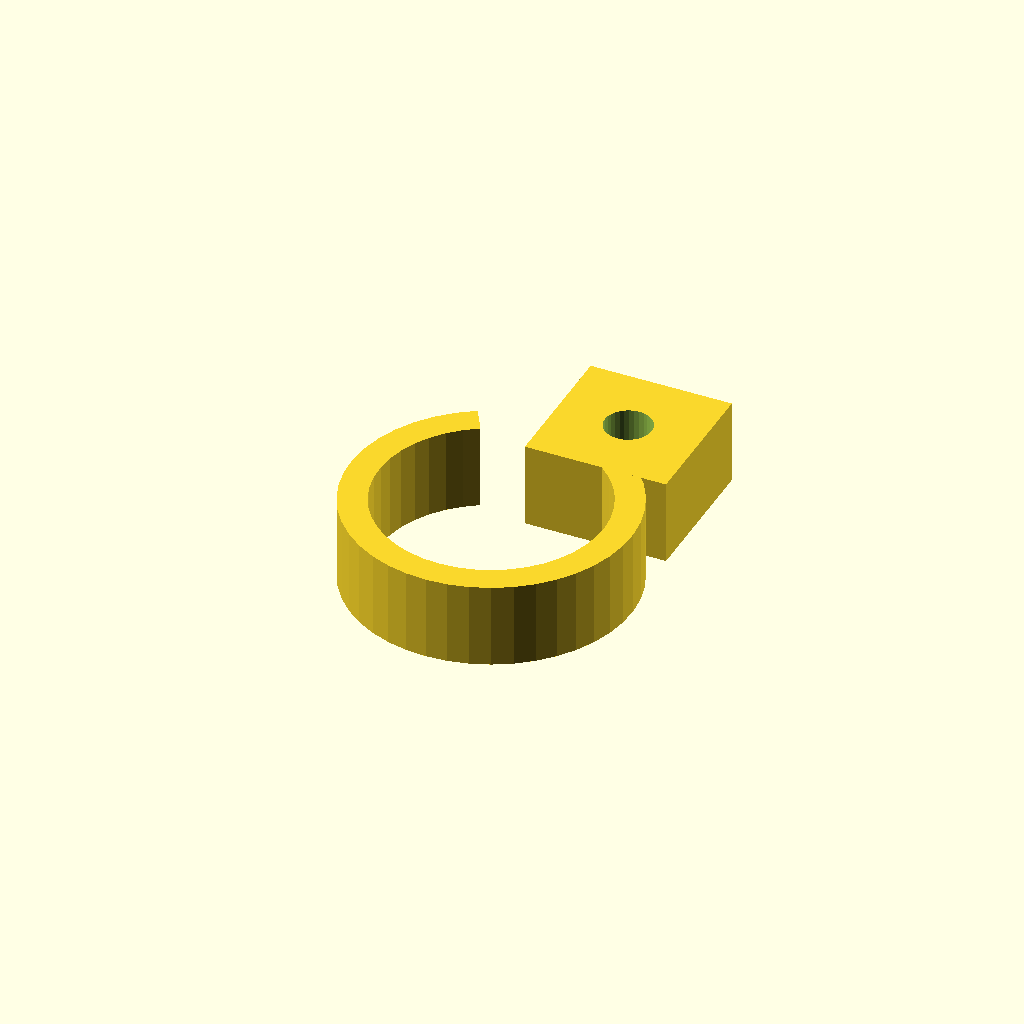
Cell 1 — every parameter at its default value.
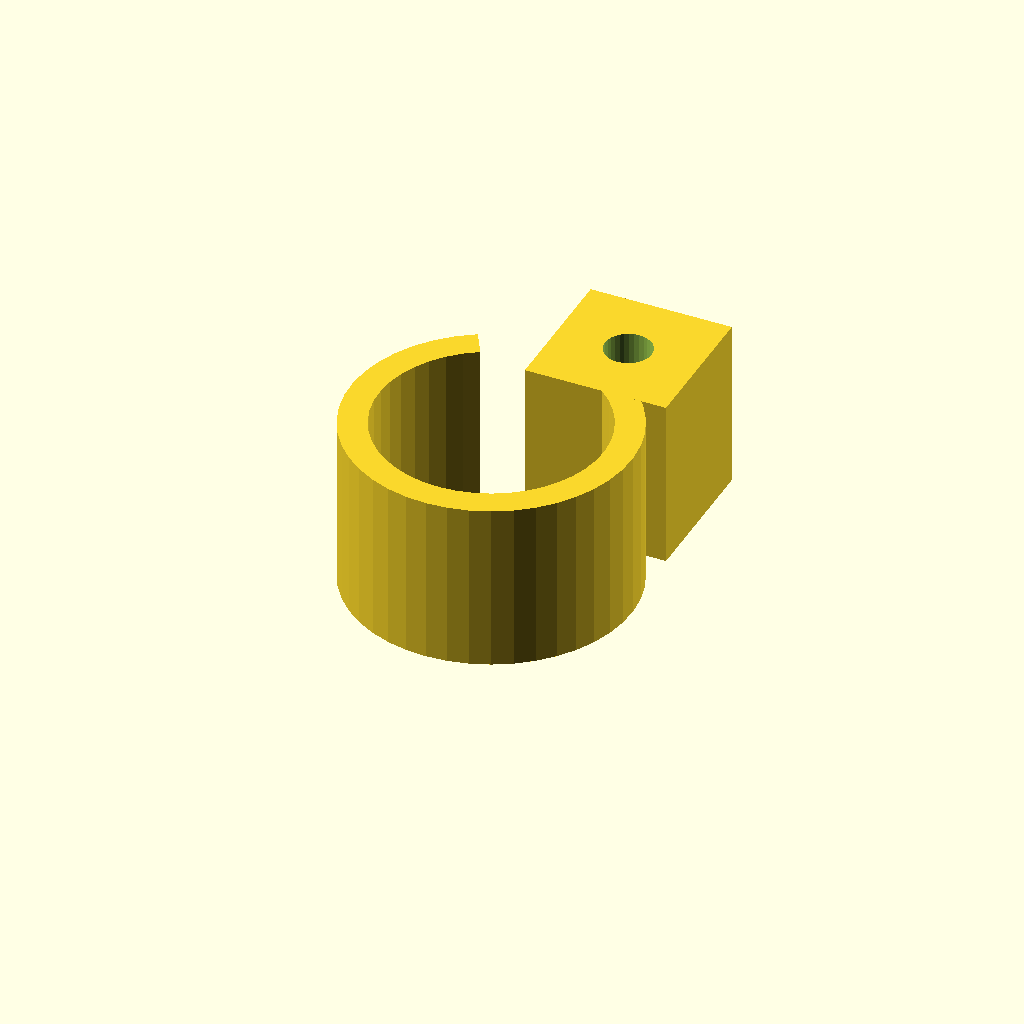
Cell 2: clamp_w = 24 (everything else at default).
All cells are drawn from one camera (rotation 55°, 0°, 25°, orthographic, colour scheme Cornfield), so only the parameter changes between them.
The OpenSCAD source (optional_data/data/gen3/pipeclamps/part_0061.scad):
$fn = 32;

// ----------------------------------------------------------------------
// Pipe clamp: 39.76 mm ring, 4 mm wall, 12 mm wide
// ----------------------------------------------------------------------

// --- parameters (mm) ---
outer_r = 19.88;          // clamp outside radius
inner_r = 15.88;          // pipe bore radius
band = 4;                 // band thickness
clamp_w = 12;             // clamp width
opening = 60;             // opening angle between the ends
lug_w = 20;               // lug width
lug_len = 20;             // lug length
bolt_d = 6.6;             // bolt hole

clamp_profile = [[-9.94, 17.217], [-12.33, 15.594], [-14.46, 13.642], [-16.285, 11.403], [-17.765, 8.922], [-18.871, 6.253], [-19.578, 3.452], [-19.872, 0.578], [-19.746, -2.308], [-19.203, -5.145], [-18.254, -7.874], [-16.92, -10.437], [-15.229, -12.779], [-13.216, -14.851], [-10.924, -16.609], [-8.402, -18.017], [-5.702, -19.045], [-2.881, -19.67], [0, -19.88], [2.881, -19.67], [5.702, -19.045], [8.402, -18.017], [10.924, -16.609], [13.216, -14.851], [15.229, -12.779], [16.92, -10.437], [18.254, -7.874], [19.203, -5.145], [19.746, -2.308], [19.872, 0.578], [19.578, 3.452], [18.871, 6.253], [17.765, 8.922], [16.285, 11.403], [14.46, 13.642], [12.33, 15.594], [9.94, 17.217], [7.94, 13.752], [9.849, 12.457], [11.551, 10.898], [13.008, 9.108], [14.191, 7.127], [15.074, 4.995], [15.639, 2.758], [15.873, 0.462], [15.773, -1.844], [15.339, -4.11], [14.581, -6.29], [13.516, -8.337], [12.165, -10.207], [10.557, -11.863], [8.726, -13.268], [6.711, -14.392], [4.554, -15.213], [2.302, -15.712], [0, -15.88], [-2.302, -15.712], [-4.554, -15.213], [-6.711, -14.392], [-8.726, -13.268], [-10.557, -11.863], [-12.165, -10.207], [-13.516, -8.337], [-14.581, -6.29], [-15.339, -4.11], [-15.773, -1.844], [-15.873, 0.462], [-15.639, 2.758], [-15.074, 4.995], [-14.191, 7.127], [-13.008, 9.108], [-11.551, 10.898], [-9.849, 12.457], [-7.94, 13.752]];

difference() {
  union() {
    linear_extrude(height = clamp_w) polygon(clamp_profile);
    /* bolt lug on the other end */
    translate([-1.06, 12.48, 0]) cube([lug_w, 20, clamp_w]);
  }
  translate([8.94, 22.48, -2.5]) cylinder(h = clamp_w + 5, d = bolt_d);
}
Customizer parameters (derived from the source; name, type, default, range or options):
outer_r: number, default 19.88
inner_r: number, default 15.88
band: number, default 4
clamp_w: number, default 12
opening: number, default 60
lug_w: number, default 20
lug_len: number, default 20
bolt_d: number, default 6.6
